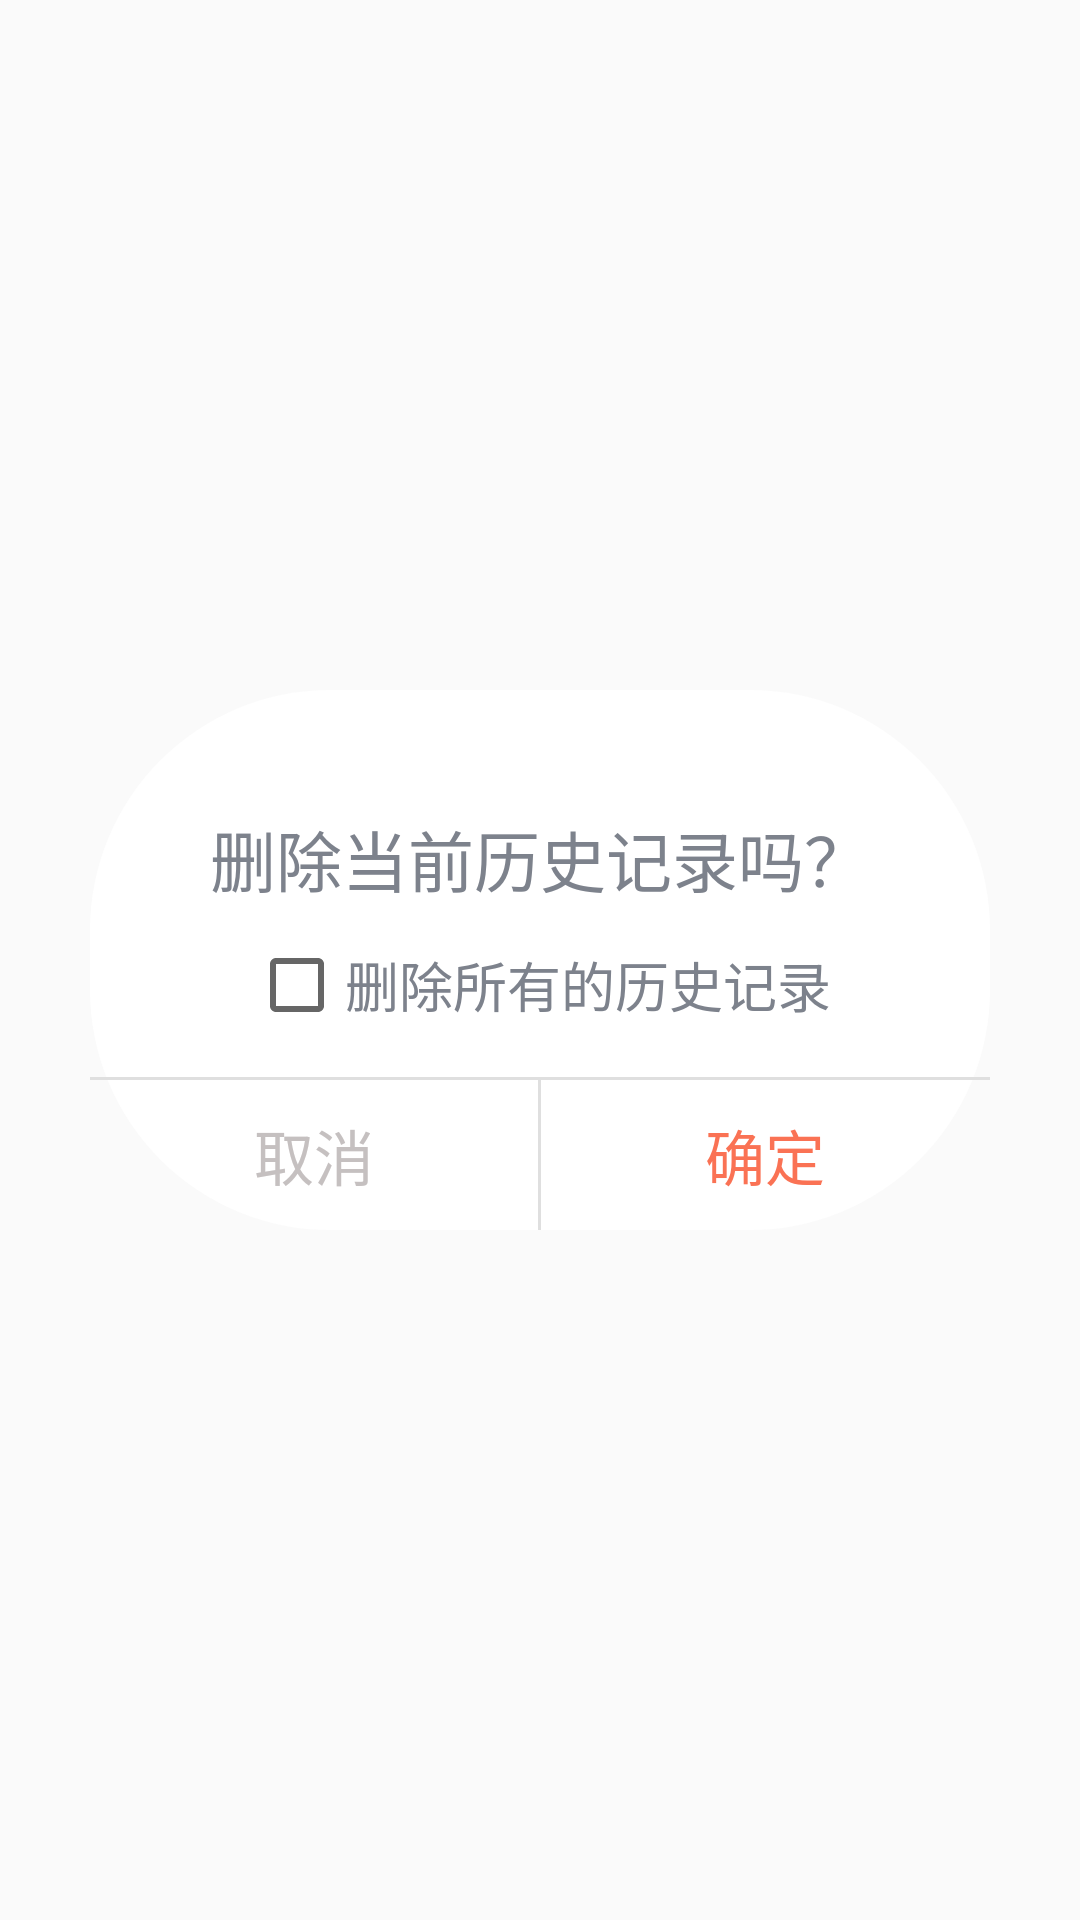

Android layout source for this screen:
<!-- AndroidManifest.xml: application theme AppTheme -->
<!-- res/layout/dialog_check_box_confirm.xml -->
<?xml version="1.0" encoding="utf-8"?>
<RelativeLayout xmlns:android="http://schemas.android.com/apk/res/android"
    android:layout_width="match_parent"
    android:layout_height="match_parent">

    <RelativeLayout
        android:layout_width="300dp"
        android:layout_height="180dp"
        android:background="@drawable/shape_confirm_dialog_bg"
        android:layout_centerInParent="true">

        <TextView
            android:id="@+id/dialog_tips_text"
            android:layout_width="wrap_content"
            android:layout_height="wrap_content"
            android:layout_centerHorizontal="true"
            android:layout_marginTop="40dp"
            android:text="删除当前历史记录吗？"
            android:textColor="@color/play_list_text_color"
            android:textSize="22sp"/>

        <CheckBox
            android:id="@+id/dialog_check_box"
            android:layout_below="@+id/dialog_tips_text"
            android:layout_width="wrap_content"
            android:layout_height="wrap_content"
            android:layout_centerHorizontal="true"
            android:layout_marginTop="10dp"
            android:text="删除所有的历史记录"
            android:textColor="@color/play_list_text_color"
            android:textSize="18sp"/>

        <LinearLayout
            android:id="@+id/dialog_button_container"
            android:orientation="horizontal"
            android:layout_width="match_parent"
            android:layout_height="50dp"
            android:layout_alignParentBottom="true">
            <TextView
                android:id="@+id/dialog_check_box_cancel"
                android:layout_width="0dp"
                android:layout_weight="1"
                android:gravity="center"
                android:layout_height="match_parent"
                android:text="取消"
                android:textColor="#C5C0C0"
                android:textSize="20sp"/>
            <View
                android:layout_width="1dp"
                android:background="#dfdfdf"
                android:layout_height="match_parent"/>
            <TextView
                android:id="@+id/dialog_check_box_confirm"
                android:layout_width="0dp"
                android:layout_weight="1"
                android:gravity="center"
                android:layout_height="match_parent"
                android:text="确定"
                android:textSize="20sp"
                android:textColor="@color/main_color"/>
        </LinearLayout>

        <View
            android:layout_width="match_parent"
            android:layout_height="1dp"
            android:background="#dfdfdf"
            android:layout_above="@+id/dialog_button_container"/>
    </RelativeLayout>

</RelativeLayout>
<!-- resources referenced by this layout -->
<resources>
  <color name="main_color">#FA7254</color>
  <color name="play_list_text_color">#7D828C</color>
  <!-- drawable shape_confirm_dialog_bg (drawable) -->
  <?xml version="1.0" encoding="utf-8"?>
  <shape
      xmlns:android="http://schemas.android.com/apk/res/android"
      android:shape="rectangle">
  
      <corners android:radius="80dp"/>
      <size
          android:width="427dp"
          android:height="229dp"/>
      <solid
          android:color="@color/white"/>
  </shape>
  <style name="AppTheme" parent="Theme.AppCompat.Light.NoActionBar">
          
          <item name="colorPrimary">@color/main_color</item>
          <item name="colorPrimaryDark">@color/main_color</item>
          <item name="colorAccent">@color/main_color</item>
      </style>
  <color name="white">#ffffff</color>
</resources>
